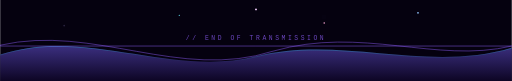
t = 0.00 s
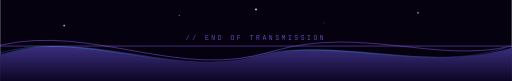
t = 1.60 s
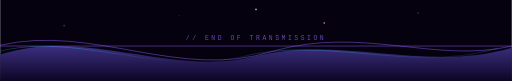
t = 3.30 s
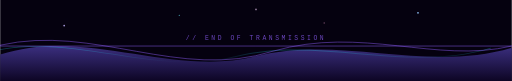
t = 4.93 s
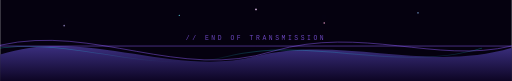
t = 7.00 s
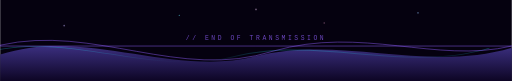
t = 8.75 s

The animated SVG that drew these frames (rendered in a browser with its animation timeline set to each time). Animation: 9 SMIL elements (animate=8,animateTransform=1); frames cover the first 8.75 s, repeats indefinitely.

<svg xmlns="http://www.w3.org/2000/svg" viewBox="0 0 1200 190" width="1200" height="190">
  <defs>
    <linearGradient id="waveGrad" x1="0" y1="0" x2="0" y2="1">
      <stop offset="0" stop-color="#3b2f80"/>
      <stop offset="1" stop-color="#0d0524"/>
    </linearGradient>
    <linearGradient id="waveGrad2" x1="0" y1="0" x2="0" y2="1">
      <stop offset="0" stop-color="#22d3ee" stop-opacity="0.5"/>
      <stop offset="1" stop-color="#22d3ee" stop-opacity="0"/>
    </linearGradient>
    <radialGradient id="tw" cx="0.5" cy="0.5" r="0.5">
      <stop offset="0" stop-color="#c4b5fd" stop-opacity="0.9"/>
      <stop offset="1" stop-color="#c4b5fd" stop-opacity="0"/>
    </radialGradient>
    <filter id="b12"><feGaussianBlur stdDeviation="12"/></filter>
  </defs>

  <rect width="1200" height="190" fill="#05010f"/>

  <path d="M0 128 C 200 62, 400 182, 600 132 C 800 82, 1000 172, 1200 112 L1200 190 L0 190 Z" fill="url(#waveGrad)"/>
  <path d="M0 128 C 200 62, 400 182, 600 132 C 800 82, 1000 172, 1200 112 L1200 114 C 1000 174, 800 84, 600 134 C 400 184, 200 64, 0 130 Z" fill="url(#waveGrad2)" opacity="0.7">
    <animateTransform attributeName="transform" type="translate" values="0 0; -70 0; 0 0" dur="14s" repeatCount="indefinite"/>
  </path>
  <path d="M0 106 C 220 56, 420 190, 640 120 C 850 60, 1020 150, 1200 108 L0 108 Z" fill="none" stroke="#8b5cf6" stroke-width="1.4" opacity="0.8">
    <animate attributeName="stroke-dashoffset" values="0;-1200" dur="12s" repeatCount="indefinite"/>
  </path>

  <circle cx="150" cy="60" r="2" fill="#c4b5fd"><animate attributeName="opacity" values="0.2;1;0.2" dur="3.1s" repeatCount="indefinite"/></circle>
  <circle cx="420" cy="36" r="1.4" fill="#67e8f9"><animate attributeName="opacity" values="0.2;1;0.2" dur="2.4s" begin=".9s" repeatCount="indefinite"/></circle>
  <circle cx="760" cy="54" r="1.8" fill="#f9a8d4"><animate attributeName="opacity" values="0.2;1;0.2" dur="3.8s" begin="1.6s" repeatCount="indefinite"/></circle>
  <circle cx="980" cy="30" r="2" fill="#93c5fd"><animate attributeName="opacity" values="0.2;1;0.2" dur="2.9s" begin=".5s" repeatCount="indefinite"/></circle>
  <circle cx="600" cy="22" r="2.2" fill="#f5d0fe"><animate attributeName="opacity" values="0.2;1;0.2" dur="3.5s" begin="2.2s" repeatCount="indefinite"/></circle>
  <circle cx="155" cy="46" r="3" fill="url(#tw)" filter="url(#b12)"><animate attributeName="opacity" values="0.2;1;0.2" dur="3.1s" repeatCount="indefinite"/></circle>
  <circle cx="760" cy="40" r="3" fill="url(#tw)" filter="url(#b12)"><animate attributeName="opacity" values="0.2;1;0.2" dur="3.8s" begin="1.6s" repeatCount="indefinite"/></circle>

  <g font-family="ui-monospace,'Cascadia Code',Consolas,monospace" font-size="15" letter-spacing="6" fill="#8b5cf6" opacity="0.75">
    <text x="600" y="94" text-anchor="middle">// END OF TRANSMISSION</text>
  </g>
</svg>
